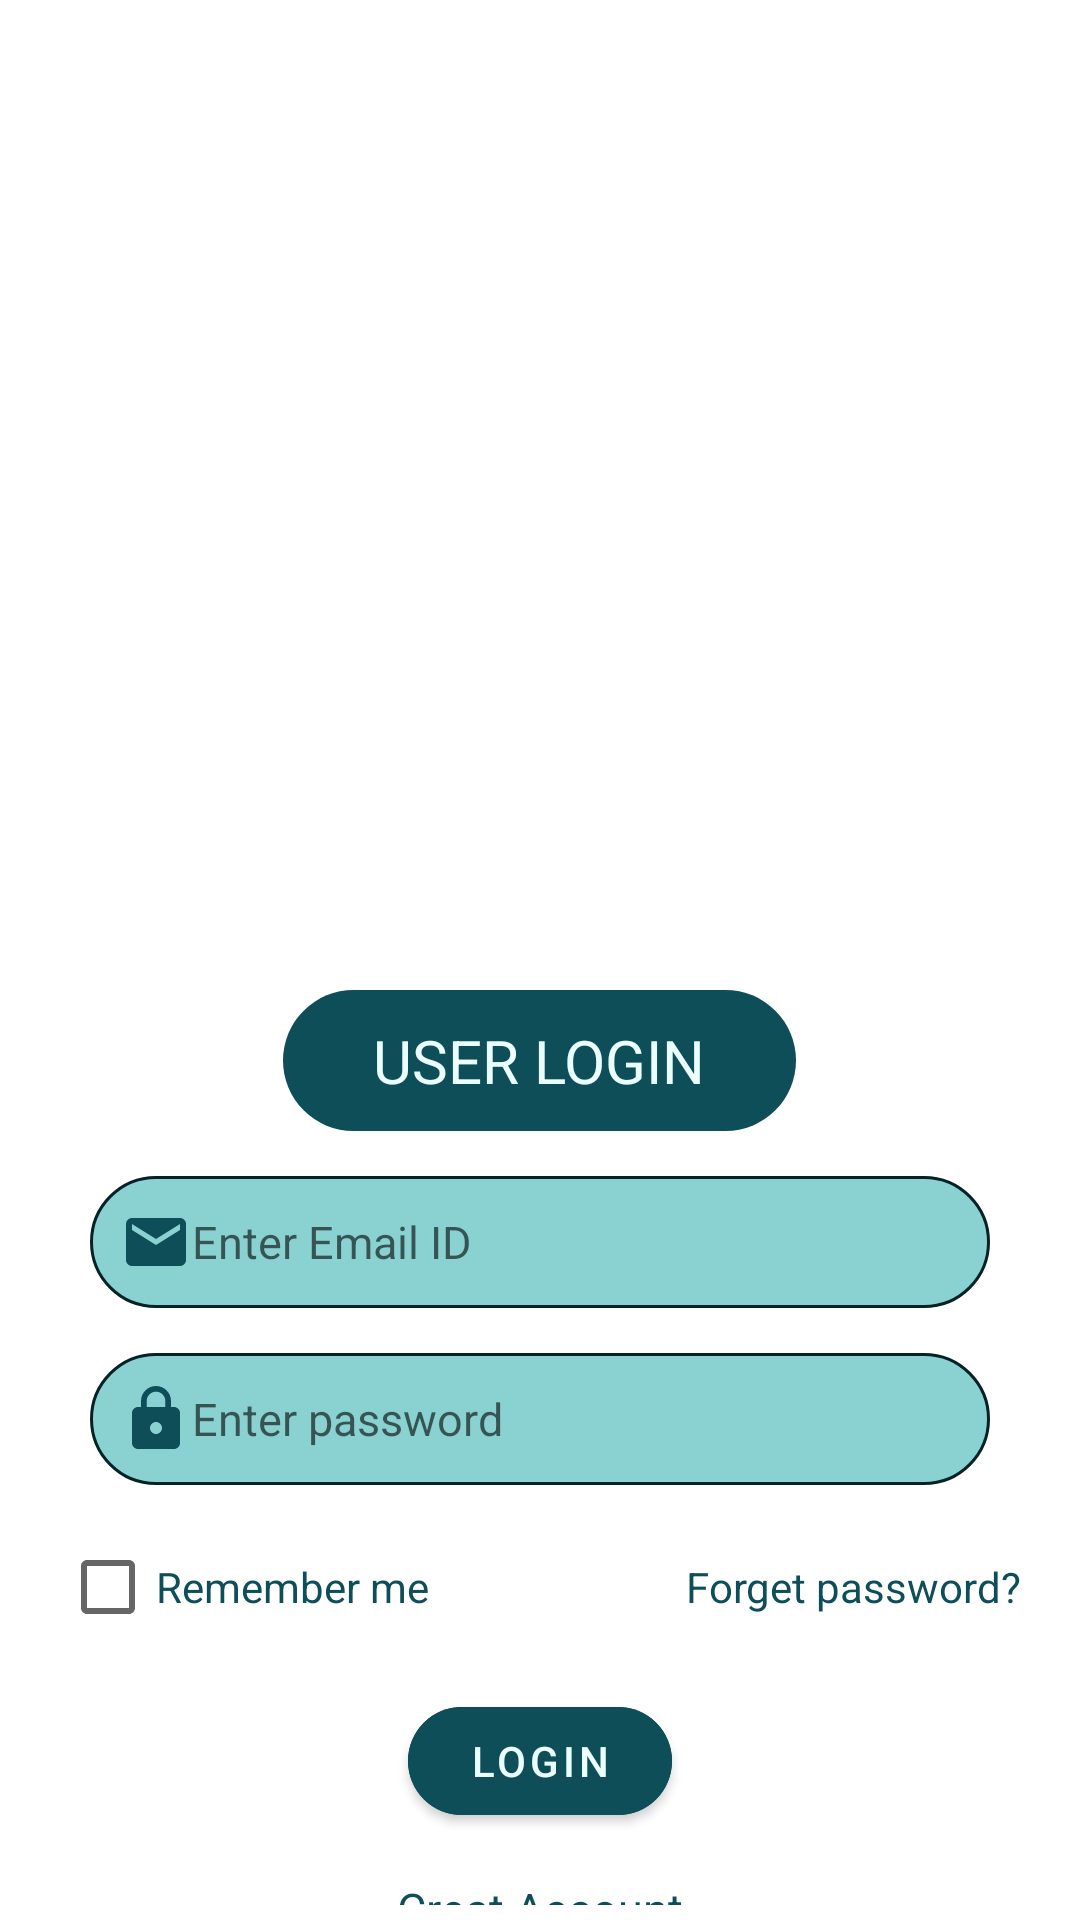

Android layout source for this screen:
<!-- AndroidManifest.xml: application theme Theme.FoodMeal -->
<!-- res/layout/fragment_login.xml -->
<?xml version="1.0" encoding="utf-8"?>
<LinearLayout xmlns:android="http://schemas.android.com/apk/res/android"
    xmlns:tools="http://schemas.android.com/tools"
    android:layout_width="match_parent"
    android:layout_height="match_parent"
    xmlns:app="http://schemas.android.com/apk/res-auto"
    android:orientation="vertical"
    tools:context=".Fragments.login_Fragment">

    <LinearLayout
        android:layout_width="match_parent"
        android:layout_height="0dp"
        android:layout_weight="1">

        <ImageView
            android:layout_width="match_parent"
            android:layout_height="wrap_content"
            android:scaleType="fitXY"
            android:src="@drawable/vages" />

    </LinearLayout>

    <LinearLayout
        android:layout_width="match_parent"
        android:layout_height="0dp"
        android:layout_weight="1">

        <LinearLayout
            android:layout_width="match_parent"
            android:layout_height="match_parent"
            android:gravity="center"
            android:orientation="vertical">

            <TextView
                android:layout_width="wrap_content"
                android:layout_height="wrap_content"
                android:layout_marginTop="10dp"
                android:background="@drawable/text_view_bg_dark"
                android:paddingHorizontal="30dp"
                android:paddingVertical="10dp"
                android:text="user login"
                android:textAllCaps="true"
                android:textColor="@color/white_text"
                android:textSize="20sp" />

            <EditText
                android:id="@+id/email_ET"
                android:layout_width="match_parent"
                android:layout_height="wrap_content"
                android:layout_marginLeft="30dp"
                android:layout_marginTop="15dp"
                android:layout_marginRight="30dp"
                android:inputType="textEmailAddress"
                android:background="@drawable/edit_text_bg"
                android:drawableStart="@drawable/ic_baseline_mail_24"
                android:drawableLeft="@drawable/ic_baseline_mail_24"
                android:hint="Enter Email ID"
                android:padding="10dp"
                android:textColor="@color/white_text"
                android:textSize="15sp" />

            <EditText
                android:id="@+id/password_ET"
                android:layout_width="match_parent"
                android:layout_height="wrap_content"
                android:layout_marginLeft="30dp"
                android:layout_marginTop="15dp"
                android:layout_marginRight="30dp"
                android:background="@drawable/edit_text_bg"
                android:drawableStart="@drawable/ic_baseline_lock_24"
                android:inputType="textPassword"
                android:drawableLeft="@drawable/ic_baseline_lock_24"
                android:hint="Enter password"
                android:padding="10dp"
                android:textColor="@color/white_text"
                android:textSize="15sp" />

            <LinearLayout
                android:layout_width="match_parent"
                android:layout_height="wrap_content"
                android:layout_marginTop="10dp"
                android:paddingHorizontal="20dp"
                android:orientation="horizontal">

                <androidx.appcompat.widget.AppCompatCheckBox
                    android:id="@+id/remember_CB"
                    android:layout_width="0dp"
                    android:layout_height="wrap_content"
                    android:layout_weight="1"
                    android:gravity="start|center_vertical"
                    android:text="Remember me"
                    android:textColor="@color/tertiary_light" />

                <TextView
                    android:id="@+id/forget_password_TV"
                    android:layout_width="0dp"
                    android:layout_height="wrap_content"
                    android:layout_gravity="center"
                    android:layout_weight="1"
                    android:gravity="end"
                    android:text="Forget password?"
                    android:textColor="@color/tertiary_light" />
            </LinearLayout>

            <com.google.android.material.button.MaterialButton
                android:id="@+id/login_BT"
                android:layout_width="wrap_content"
                android:layout_height="wrap_content"
                android:layout_marginTop="10dp"
                android:backgroundTint="@color/tertiary_light"
                android:text="login"
                android:textColor="@color/quaternary_light"
                app:cornerRadius="25dp"/>
            <TextView
                android:id="@+id/create_acc_TV"
                android:layout_width="wrap_content"
                android:layout_height="wrap_content"
                android:layout_marginTop="10dp"
                android:paddingVertical="5dp"
                android:paddingHorizontal="25dp"
                android:text="Creat Account"
                android:textColor="@color/tertiary_light"
                android:textSize="15sp" />
        </LinearLayout>
    </LinearLayout>
</LinearLayout>
<!-- resources referenced by this layout -->
<resources>
  <color name="quaternary_light">#FFEBFFFF</color>
  <color name="tertiary_light">#FF0E4E58</color>
  <color name="white_text">#FFEBFFFF</color>
  <!-- drawable edit_text_bg (drawable) -->
  <?xml version="1.0" encoding="utf-8"?>
  <shape xmlns:android="http://schemas.android.com/apk/res/android"
      android:shape="rectangle">
      <corners android:radius="30dp" />
      <stroke android:width="1dp" android:color="@color/tertiary" />
      <solid android:color="@color/primary_light"/>
  </shape>
  <!-- drawable ic_baseline_lock_24 (drawable) -->
  <vector android:height="24dp" android:tint="#0E4E58"
      android:viewportHeight="24" android:viewportWidth="24"
      android:width="24dp" xmlns:android="http://schemas.android.com/apk/res/android">
      <path android:fillColor="@android:color/white" android:pathData="M18,8h-1L17,6c0,-2.76 -2.24,-5 -5,-5S7,3.24 7,6v2L6,8c-1.1,0 -2,0.9 -2,2v10c0,1.1 0.9,2 2,2h12c1.1,0 2,-0.9 2,-2L20,10c0,-1.1 -0.9,-2 -2,-2zM12,17c-1.1,0 -2,-0.9 -2,-2s0.9,-2 2,-2 2,0.9 2,2 -0.9,2 -2,2zM15.1,8L8.9,8L8.9,6c0,-1.71 1.39,-3.1 3.1,-3.1 1.71,0 3.1,1.39 3.1,3.1v2z"/>
  </vector>
  <!-- drawable ic_baseline_mail_24 (drawable) -->
  <vector android:height="24dp" android:tint="#0E4E58"
      android:viewportHeight="24" android:viewportWidth="24"
      android:width="24dp" xmlns:android="http://schemas.android.com/apk/res/android">
      <path android:fillColor="@android:color/white" android:pathData="M20,4L4,4c-1.1,0 -1.99,0.9 -1.99,2L2,18c0,1.1 0.9,2 2,2h16c1.1,0 2,-0.9 2,-2L22,6c0,-1.1 -0.9,-2 -2,-2zM20,8l-8,5 -8,-5L4,6l8,5 8,-5v2z"/>
  </vector>
  <!-- drawable text_view_bg_dark (drawable) -->
  <?xml version="1.0" encoding="utf-8"?>
  <shape xmlns:android="http://schemas.android.com/apk/res/android"
      android:shape="rectangle">
      <corners android:radius="30dp" />
      <solid android:color="@color/tertiary_light"/>
  </shape>
  <style name="Theme.FoodMeal" parent="Theme.MaterialComponents.DayNight.DarkActionBar">
          
          <item name="colorPrimary">@color/primary</item>
          <item name="colorPrimaryVariant">@color/secondary</item>
          <item name="colorOnPrimary">@color/primary_light</item>
          
          <item name="colorSecondary">@color/primary_dark</item>
          <item name="colorSecondaryVariant">@color/secondary_dark</item>
          <item name="colorOnSecondary">@color/secondary_light</item>
          
          <item name="android:statusBarColor" tools:targetApi="l">?attr/colorPrimaryVariant</item>
          
      </style>
  <color name="tertiary">#FF062226</color>
  <color name="primary_light">#FF89D2D1</color>
  <color name="primary">#FF4FBDBA</color>
  <color name="secondary">#FF36858A</color>
  <color name="primary_dark">#FF389492</color>
  <color name="secondary_dark">#FF225558</color>
  <color name="secondary_light">#FF98D4D7</color>
</resources>
